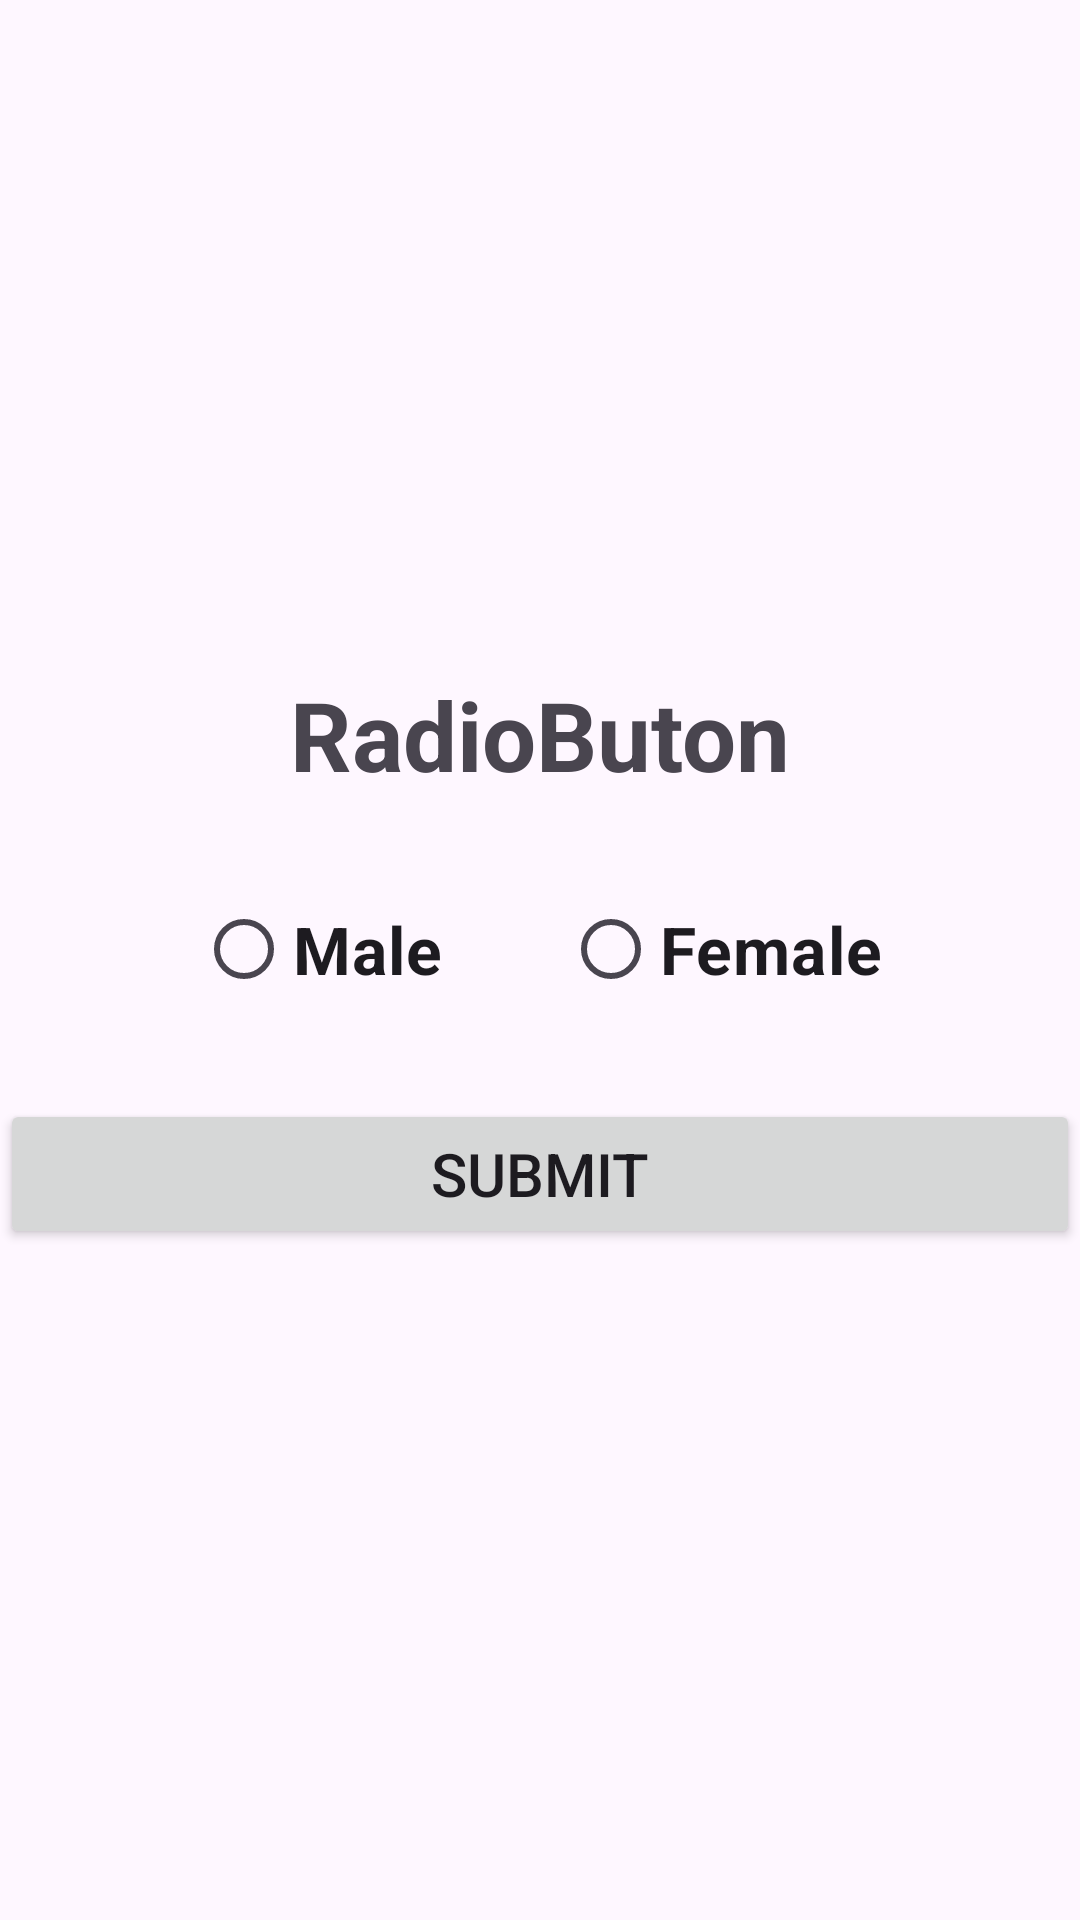

Android layout source for this screen:
<!-- AndroidManifest.xml: application theme Theme.KotlinLecturesSeries -->
<!-- res/layout/activity_radio_button_main.xml -->
<?xml version="1.0" encoding="utf-8"?>
<LinearLayout xmlns:android="http://schemas.android.com/apk/res/android"
    xmlns:app="http://schemas.android.com/apk/res-auto"
    xmlns:tools="http://schemas.android.com/tools"
    android:layout_width="match_parent"
    android:layout_height="match_parent"
    android:orientation="vertical"
    android:gravity="center"
    tools:context=".RadioButtonMainActivity">
    
    
    
    <TextView
        android:layout_width="wrap_content"
        android:layout_height="wrap_content"
        android:text="RadioButon"
        android:textSize="32sp"
        android:textStyle="bold"
        />
    
   <LinearLayout
       android:layout_width="match_parent"
       android:layout_height="100dp"
       android:gravity="center"
       >

       <RadioButton
           android:layout_width="wrap_content"
           android:layout_height="wrap_content"
           android:text="Male"
           android:id="@+id/rb_male"
           android:layout_margin="20dp"
           android:textSize="22sp"
           android:textStyle="bold"
           />

       <RadioButton
           android:layout_width="wrap_content"
           android:layout_height="wrap_content"
           android:text="Female"
           android:id="@+id/rb_female"
           android:layout_margin="20dp"
           android:textSize="22sp"
           android:textStyle="bold"

           />



   </LinearLayout>


    <Button
        android:layout_width="match_parent"
        android:layout_height="50dp"
        android:text="Submit"
        android:textSize="20sp"
        android:id="@+id/btn_submit"
        />
    
    
    
    
    

</LinearLayout>
<!-- resources referenced by this layout -->
<resources>
  <style name="Theme.KotlinLecturesSeries" parent="Base.Theme.KotlinLecturesSeries" />
  <style name="Base.Theme.KotlinLecturesSeries" parent="Theme.Material3.DayNight.NoActionBar">
          
          
      </style>
</resources>
